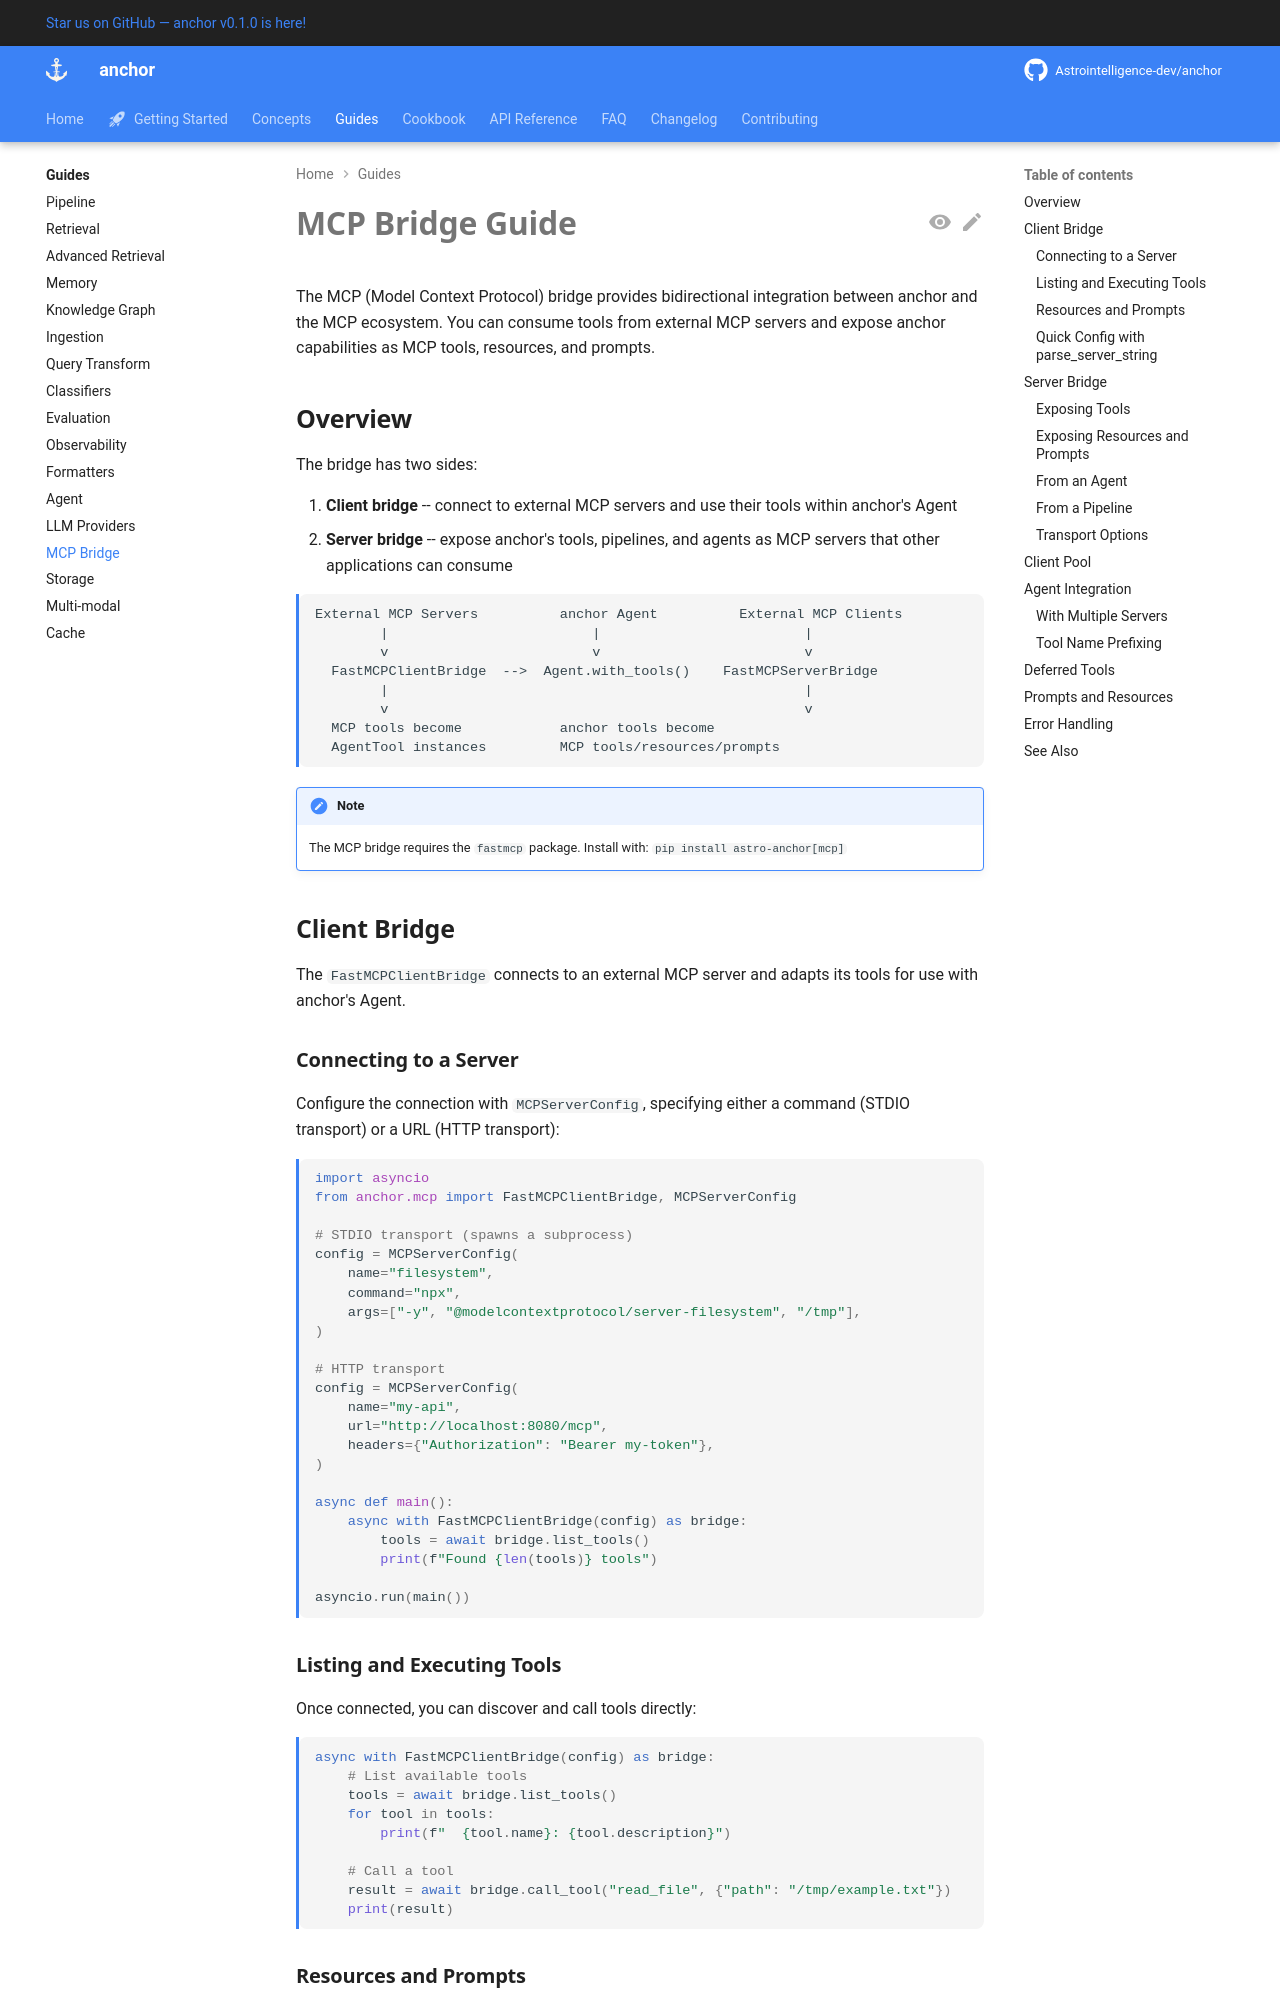

repository: Astrointelligence-dev/anchor · page: guides/mcp/index.html · generator: mkdocs

# MCP Bridge Guide

The MCP (Model Context Protocol) bridge provides bidirectional integration
between anchor and the MCP ecosystem. You can consume tools from external MCP
servers and expose anchor capabilities as MCP tools, resources, and prompts.

## Overview

The bridge has two sides:

1. **Client bridge** -- connect to external MCP servers and use their tools
   within anchor's Agent
2. **Server bridge** -- expose anchor's tools, pipelines, and agents as MCP
   servers that other applications can consume

```
External MCP Servers          anchor Agent          External MCP Clients
        |                         |                         |
        v                         v                         v
  FastMCPClientBridge  -->  Agent.with_tools()    FastMCPServerBridge
        |                                                   |
        v                                                   v
  MCP tools become            anchor tools become
  AgentTool instances         MCP tools/resources/prompts
```

!!! note
    The MCP bridge requires the `fastmcp` package.
    Install with: `pip install astro-anchor[mcp]`

## Client Bridge

The `FastMCPClientBridge` connects to an external MCP server and adapts its
tools for use with anchor's Agent.

### Connecting to a Server

Configure the connection with `MCPServerConfig`, specifying either a command
(STDIO transport) or a URL (HTTP transport):

```python
import asyncio
from anchor.mcp import FastMCPClientBridge, MCPServerConfig

# STDIO transport (spawns a subprocess)
config = MCPServerConfig(
    name="filesystem",
    command="npx",
    args=["-y", "@modelcontextprotocol/server-filesystem", "/tmp"],
)

# HTTP transport
config = MCPServerConfig(
    name="my-api",
    url="http://localhost:8080/mcp",
    headers={"Authorization": "Bearer my-token"},
)

async def main():
    async with FastMCPClientBridge(config) as bridge:
        tools = await bridge.list_tools()
        print(f"Found {len(tools)} tools")

asyncio.run(main())
```

### Listing and Executing Tools

Once connected, you can discover and call tools directly:

```python
async with FastMCPClientBridge(config) as bridge:
    # List available tools
    tools = await bridge.list_tools()
    for tool in tools:
        print(f"  {tool.name}: {tool.description}")

    # Call a tool
    result = await bridge.call_tool("read_file", {"path": "/tmp/example.txt"})
    print(result)
```
